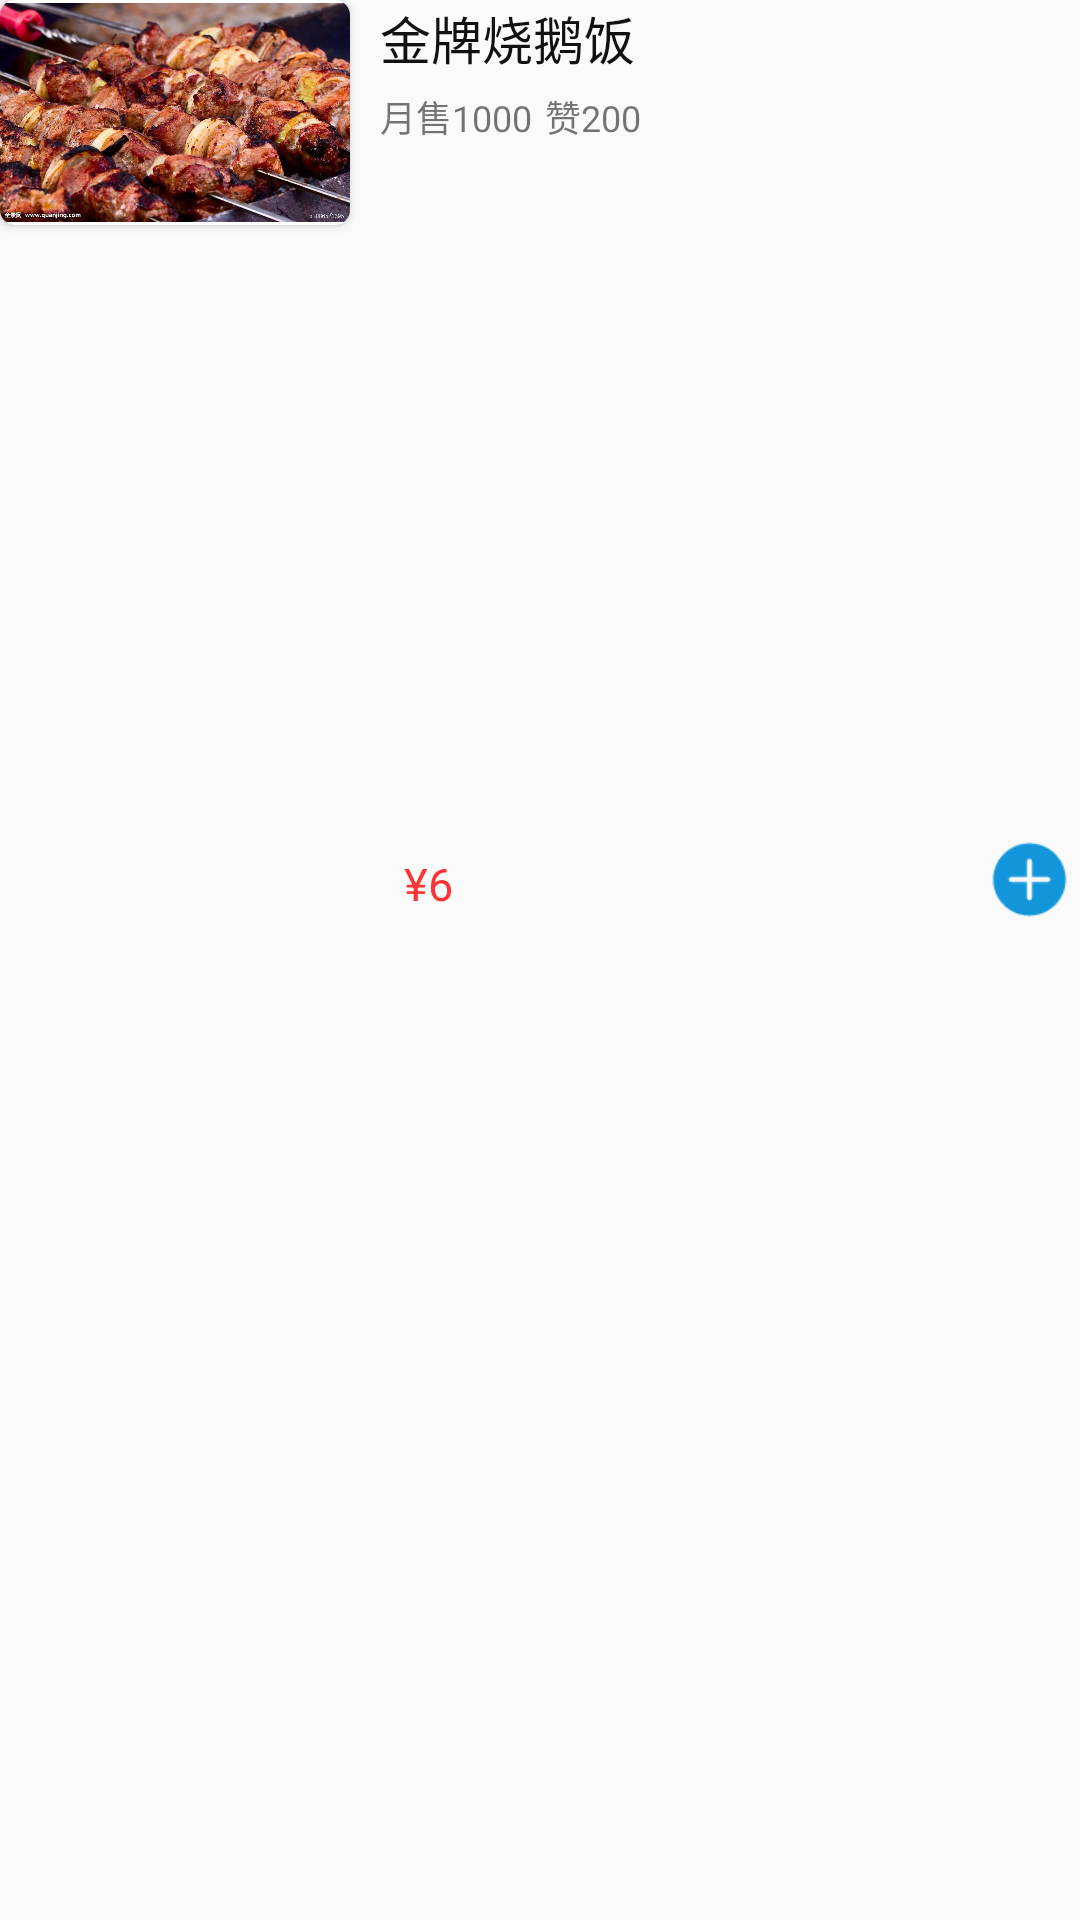

Produce the Android XML layout that renders to this screen, including the resource entries it uses.
<!-- AndroidManifest.xml: application theme AppTheme -->
<!-- res/layout/store_menu_item_adapter.xml -->
<?xml version="1.0" encoding="utf-8"?>
<LinearLayout xmlns:android="http://schemas.android.com/apk/res/android"
    xmlns:app="http://schemas.android.com/apk/res-auto"
    android:layout_width="match_parent"
    android:layout_height="100dp"
    android:layout_margin="10dp"
    android:background="@drawable/item_selector"
    android:orientation="horizontal">

    <android.support.v7.widget.CardView
        android:layout_width="0dp"
        android:layout_height="75dp"
        android:layout_gravity="top"
        android:layout_weight="1"
        app:cardCornerRadius="5dp">

        <ImageView
            android:id="@+id/food_logo_store"
            android:layout_width="match_parent"
            android:layout_height="match_parent"
            android:src="@drawable/shaokao_1" />

    </android.support.v7.widget.CardView>

    <LinearLayout
        android:layout_width="0dp"
        android:layout_height="match_parent"
        android:layout_marginLeft="10dp"
        android:layout_weight="2"
        android:orientation="vertical">

        <TextView
            android:id="@+id/food_name_store"
            android:layout_width="match_parent"
            android:layout_height="30dp"
            android:gravity="top"
            android:text="金牌烧鹅饭"
            android:textColor="#111"
            android:textSize="17dp" />

        <LinearLayout
            android:layout_width="match_parent"
            android:layout_height="0dp"
            android:layout_weight="2"
            android:orientation="horizontal">

            <TextView
                android:id="@+id/food_sale_store"
                android:layout_width="55dp"
                android:layout_height="wrap_content"
                android:text="月售1000"
                android:textSize="12dp" />

            <TextView
                android:id="@+id/food_zan_store"
                android:layout_width="0dp"
                android:layout_height="wrap_content"
                android:layout_weight="1"
                android:text="赞200"
                android:textSize="12dp" />
        </LinearLayout>

        <LinearLayout
            android:layout_width="match_parent"
            android:layout_height="0dp"
            android:layout_margin="3dp"
            android:layout_weight="3"
            android:orientation="horizontal">

            <TextView
                android:id="@+id/food_price_store"
                android:layout_width="0dp"
                android:layout_height="match_parent"
                android:layout_marginTop="5dp"
                android:layout_weight="1"
                android:padding="5dp"
                android:text="¥6"
                android:textColor="#ff3333"
                android:textSize="15dp" />

            <ImageView
                android:id="@+id/food_buy_store_image"
                android:layout_marginTop="5dp"
                android:layout_width="wrap_content"
                android:layout_height="wrap_content"
                android:src="@drawable/add_big" />

        </LinearLayout>
    </LinearLayout>
</LinearLayout>
<!-- resources referenced by this layout -->
<resources>
  <!-- drawable add_big: png bitmap (drawable-xhdpi, 1065 bytes) -->
  <!-- drawable shaokao_1: jpg bitmap (drawable-xhdpi, 128844 bytes) -->
  <style name="AppTheme" parent="Theme.AppCompat.Light.NoActionBar">
          
          <item name="colorPrimary">@color/colorPrimary</item>
          <item name="colorPrimaryDark">@color/colorPrimaryDark</item>
          <item name="colorAccent">@color/colorAccent</item>
          <item name="android:textColorSecondary">#aaa</item>
      </style>
  <color name="colorPrimary">#3F51B5</color>
  <color name="colorPrimaryDark">#303F9F</color>
  <color name="colorAccent">#FF4081</color>
</resources>
